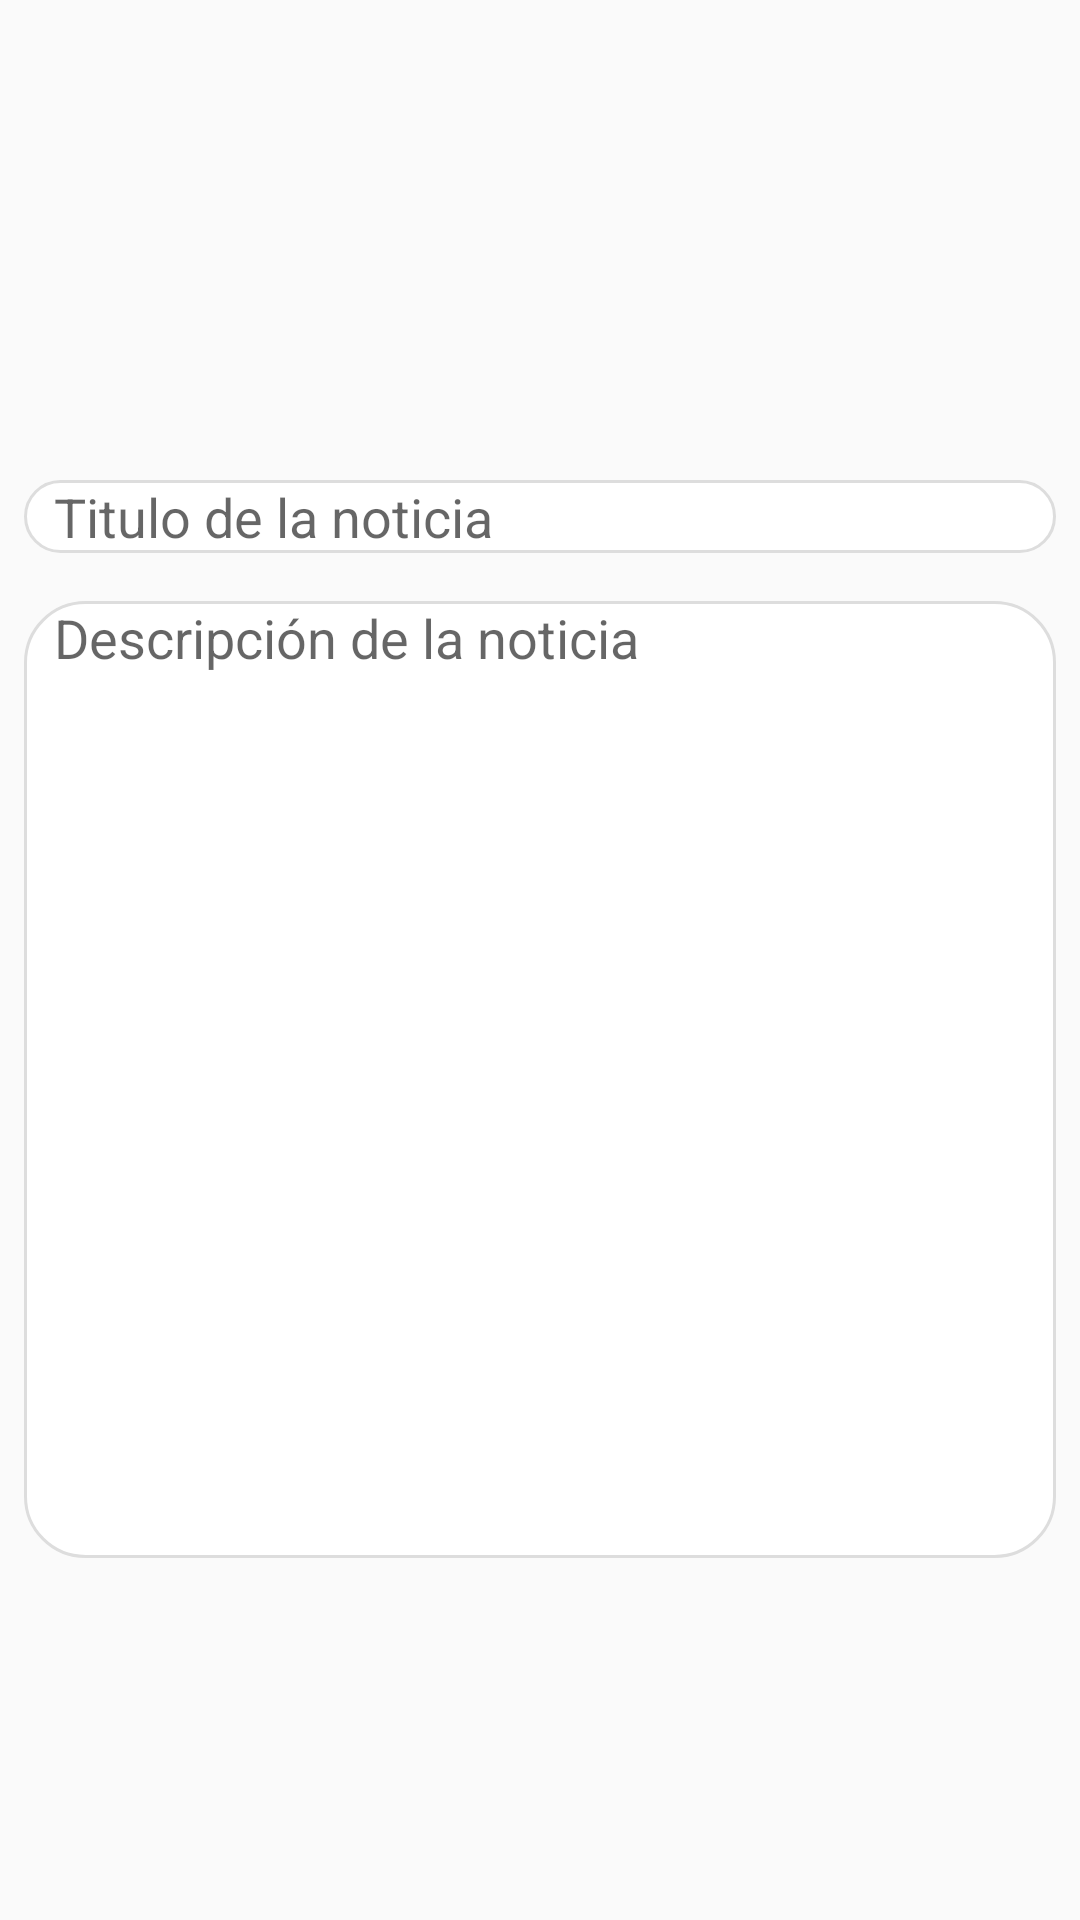

Reconstruct the res/layout file that produces this screen, plus the resources it refers to.
<!-- AndroidManifest.xml: application theme AppTheme -->
<!-- res/layout/fragment_add_news.xml -->
<?xml version="1.0" encoding="utf-8"?>
<androidx.constraintlayout.widget.ConstraintLayout
    xmlns:android="http://schemas.android.com/apk/res/android"
    xmlns:app="http://schemas.android.com/apk/res-auto"
    xmlns:tools="http://schemas.android.com/tools"
    android:layout_width="match_parent"
    android:layout_height="match_parent"
    tools:context=".Fragments.Noticias.addNewsFragment">


    <EditText
        android:id="@+id/createNewsTitulo"
        android:layout_width="match_parent"
        android:layout_height="wrap_content"
        android:layout_marginStart="8dp"
        android:layout_marginTop="24dp"
        android:layout_marginEnd="8dp"
        android:background="@drawable/searchbox"
        android:hint="Titulo de la noticia"
        android:paddingLeft="10dp"
        android:paddingRight="10dp"
        app:layout_constraintEnd_toEndOf="parent"
        app:layout_constraintHorizontal_bias="0.0"
        app:layout_constraintStart_toStartOf="parent"
        app:layout_constraintTop_toBottomOf="@+id/createImagenCreador"></EditText>

    <EditText
        android:id="@+id/createNewsDescripción"
        android:layout_width="match_parent"
        android:layout_height="319dp"
        android:layout_marginStart="8dp"
        android:layout_marginTop="16dp"
        android:layout_marginEnd="8dp"
        android:background="@drawable/searchbox"
        android:gravity="top|left"
        android:hint="Descripción de la noticia"
        android:inputType="textMultiLine"
        android:paddingLeft="10dp"
        android:paddingRight="10dp"
        android:selectAllOnFocus="true"
        app:layout_constraintEnd_toEndOf="parent"
        app:layout_constraintStart_toStartOf="parent"
        app:layout_constraintTop_toBottomOf="@+id/createNewsTitulo">

    </EditText>

    <androidx.appcompat.widget.AppCompatImageView
        android:id="@+id/createPostNews"
        android:layout_width="56dp"
        android:layout_height="56dp"
        android:background="@drawable/circle_bg"
        android:padding="6dp"
        android:src="@drawable/ic_edit_black_24dp"
        app:layout_constraintBottom_toBottomOf="@+id/createNewsDescripción"
        app:layout_constraintEnd_toEndOf="parent"
        app:layout_constraintHorizontal_bias="0.498"
        app:layout_constraintStart_toStartOf="parent"
        app:layout_constraintTop_toBottomOf="@+id/createNewsDescripción" />

    <ProgressBar
        android:id="@+id/createProgressBarNews"
        android:visibility="invisible"
        android:background="@drawable/circle_bg"
        style="?android:attr/progressBarStyle"
        android:indeterminateTint="#FFFF"
        android:padding="4dp"
        android:layout_width="56dp"
        android:layout_height="56dp"
        android:layout_marginBottom="8dp"
        app:layout_constraintBottom_toBottomOf="@+id/createPostNews"
        app:layout_constraintEnd_toEndOf="@+id/createPostNews"
        app:layout_constraintHorizontal_bias="0.523"
        app:layout_constraintStart_toStartOf="@+id/createPostNews"
        app:layout_constraintTop_toTopOf="@+id/createPostNews" />

    <androidx.appcompat.widget.AppCompatImageView
        android:id="@+id/createImagenCreador"
        android:layout_width="120dp"
        android:layout_height="120dp"
        android:layout_marginTop="16dp"
        android:adjustViewBounds="true"
        app:layout_constraintEnd_toEndOf="parent"
        app:layout_constraintStart_toStartOf="parent"
        app:layout_constraintTop_toTopOf="parent"
        tools:src="@tools:sample/avatars[3]" />


</androidx.constraintlayout.widget.ConstraintLayout>
<!-- resources referenced by this layout -->
<resources>
  <!-- drawable searchbox (drawable) -->
  <?xml version="1.0" encoding="utf-8"?>
  <shape xmlns:android="http://schemas.android.com/apk/res/android" android:shape="rectangle" >
  
      <corners android:radius="20dp" />
  
      <solid android:color="@android:color/white" />
  
      <stroke android:width="1dp"
      android:color="#dddddd"/>
  
  
  </shape>
  <style name="AppTheme" parent="Theme.AppCompat.Light.NoActionBar">
          
          <item name="colorPrimary">@color/colorPrimary</item>
          <item name="colorPrimaryDark">@color/colorPrimaryDark</item>
          <item name="colorAccent">@color/colorAccent</item>
      </style>
  <color name="colorPrimary">#85BC26</color>
  <color name="colorPrimaryDark">#00574B</color>
  <color name="colorAccent">#85BC26</color>
</resources>
